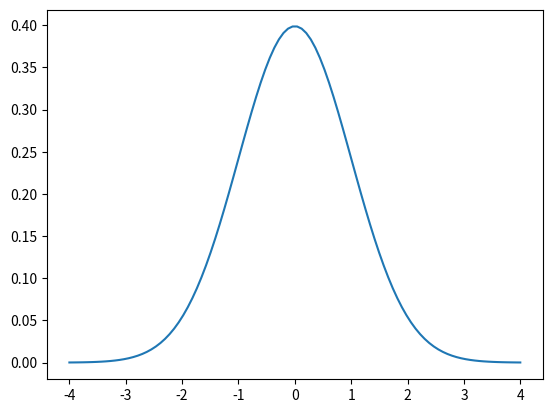

The script that saved this image:
import matplotlib as mpl
import matplotlib.pyplot as plt
import numpy as np
from io import BytesIO
import sys
import scipy.stats

# parameters for normal distribution
xmin = -4
xmax = 4
mean = 0
std = 1

# buffer to write plot into
bio = BytesIO()

# make plot
fig, ax = plt.subplots(1,1)
x = np.linspace(xmin, xmax, 100)
y = scipy.stats.norm.pdf(x,mean,std)
ax.plot(x, y)

# save plot to buffer and write buffer to stdout
fig.savefig(bio, format="png", dpi=100)
sys.stdout.buffer.write(bio.getvalue())